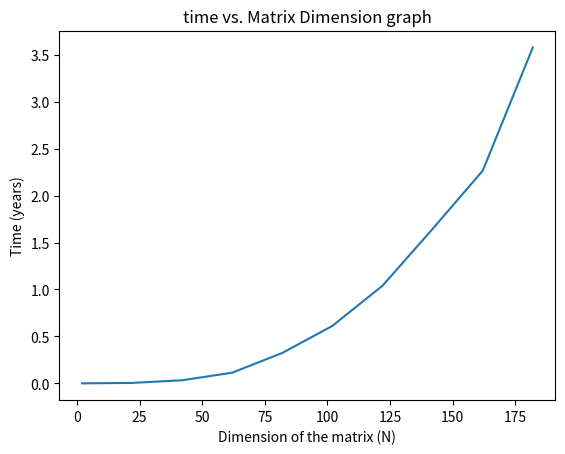
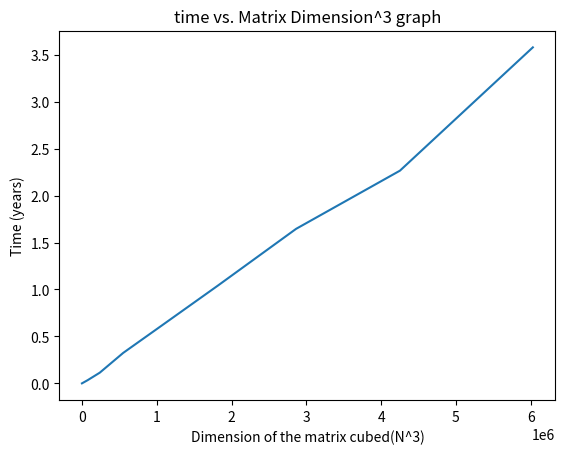

Write Python code to recreate these figures, in order.
# -*- coding: utf-8 -*-
"""
Created on Sun Sep 13 21:51:29 2020

[redacted]
"""

import numpy as np
from time import time
import matplotlib.pyplot as plt


N = np.arange(2,200,20)
time_list = []
for num in N:
    start = time()
    A = np.ones([num,num], float)*3
    B = np.ones([num,num], float)*3
    C = np.ones([num,num], float)*0
#start timer

#iterating through column of A
    for i in range(len(A)):
    #iterating through column of B
        for j in range(len(B)):
        #interating through row of A
            for k in range(len(A[0])):
                C[i][j] += A[i][k]* B[k][j]

#end timer 
    end = time()

#difference is the time used for the calculation
    diff = end - start


    time_list.append(diff)
    

#plotting time vs. N
plt.figure()
plt.title("time vs. Matrix Dimension graph")
plt.xlabel("Dimension of the matrix (N)")
plt.ylabel("Time (years)")
plt.plot(N, time_list, label = "y-variable N")




plt.figure()
plt.title("time vs. Matrix Dimension^3 graph")
plt.xlabel("Dimension of the matrix cubed(N^3)")
plt.ylabel("Time (years)")
plt.plot(N**3, time_list, label = "x-variable N^3 ")


#calculating using np.dot(A,B)
time_list2 = []
for num in N:
    start = time()
    A = np.ones([num,num], float)*3
    B = np.ones([num,num], float)*3
    C = np.dot(A,B)
    end = time()
    diff = end - start
    time_list2.append(diff)

print(time_list) 
print(time_list2) 
    